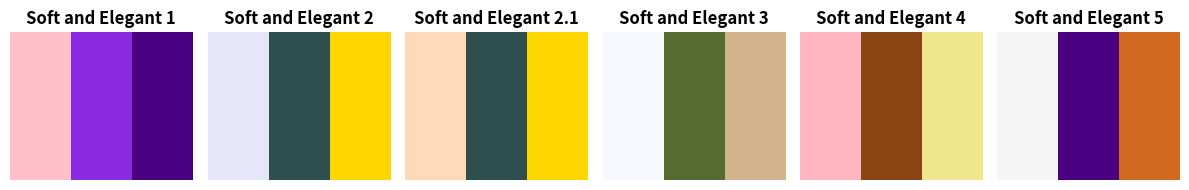

Generate this figure with matplotlib:
import matplotlib.pyplot as plt
import matplotlib.colors as mcolors

# Define the color palettes
palettes2 = {
"Fresh and Modern": ['#4B0082', '#98FF98', '#FF4500'],
"Playful and Bright": ['#FF7F50', '#00FFFF', '#D3D3D3'],
"Bold and Energizing": ['#DC143C', '#9ACD32', '#333333'],
"Soft and Elegant": ['#FFC0CB', '#E6E6FA', '#D2B48C'],
"Sleek and Stylish": ['#6A5ACD', '#7FFF00', '#2F4F4F'],
"Warm and Inviting": ['#FF4500', '#F0E68C', '#A9A9A9']
}

palettes = {
"Soft and Elegant 1": ['#FFC0CB', '#8A2BE2', '#4B0082'],
"Soft and Elegant 2": ['#E6E6FA', '#2F4F4F', '#FFD700'],
"Soft and Elegant 2.1": ['#FFDAB9', '#2F4F4F', '#FFD700'],
"Soft and Elegant 3": ['#F8F8FF', '#556B2F', '#D2B48C'],
"Soft and Elegant 4": ['#FFB6C1', '#8B4513', '#F0E68C'],
"Soft and Elegant 5": ['#F5F5F5', '#4B0082', '#D2691E']

}



# Convert hex color codes to RGB format
def hex_to_rgb(hex_code):
    return mcolors.hex2color(hex_code)

# Create a plot to visualize the color palettes
fig, axes = plt.subplots(1, 6, figsize=(12, 2))

# Loop through each palette and plot it
for ax, (title, colors) in zip(axes, palettes.items()):
    rgb_colors = [hex_to_rgb(color) for color in colors]  # Convert hex to RGB
    ax.imshow([rgb_colors], aspect='auto')
    ax.set_title(title, fontsize=12, fontweight='bold')
    ax.axis('off')

plt.tight_layout()
plt.show()


